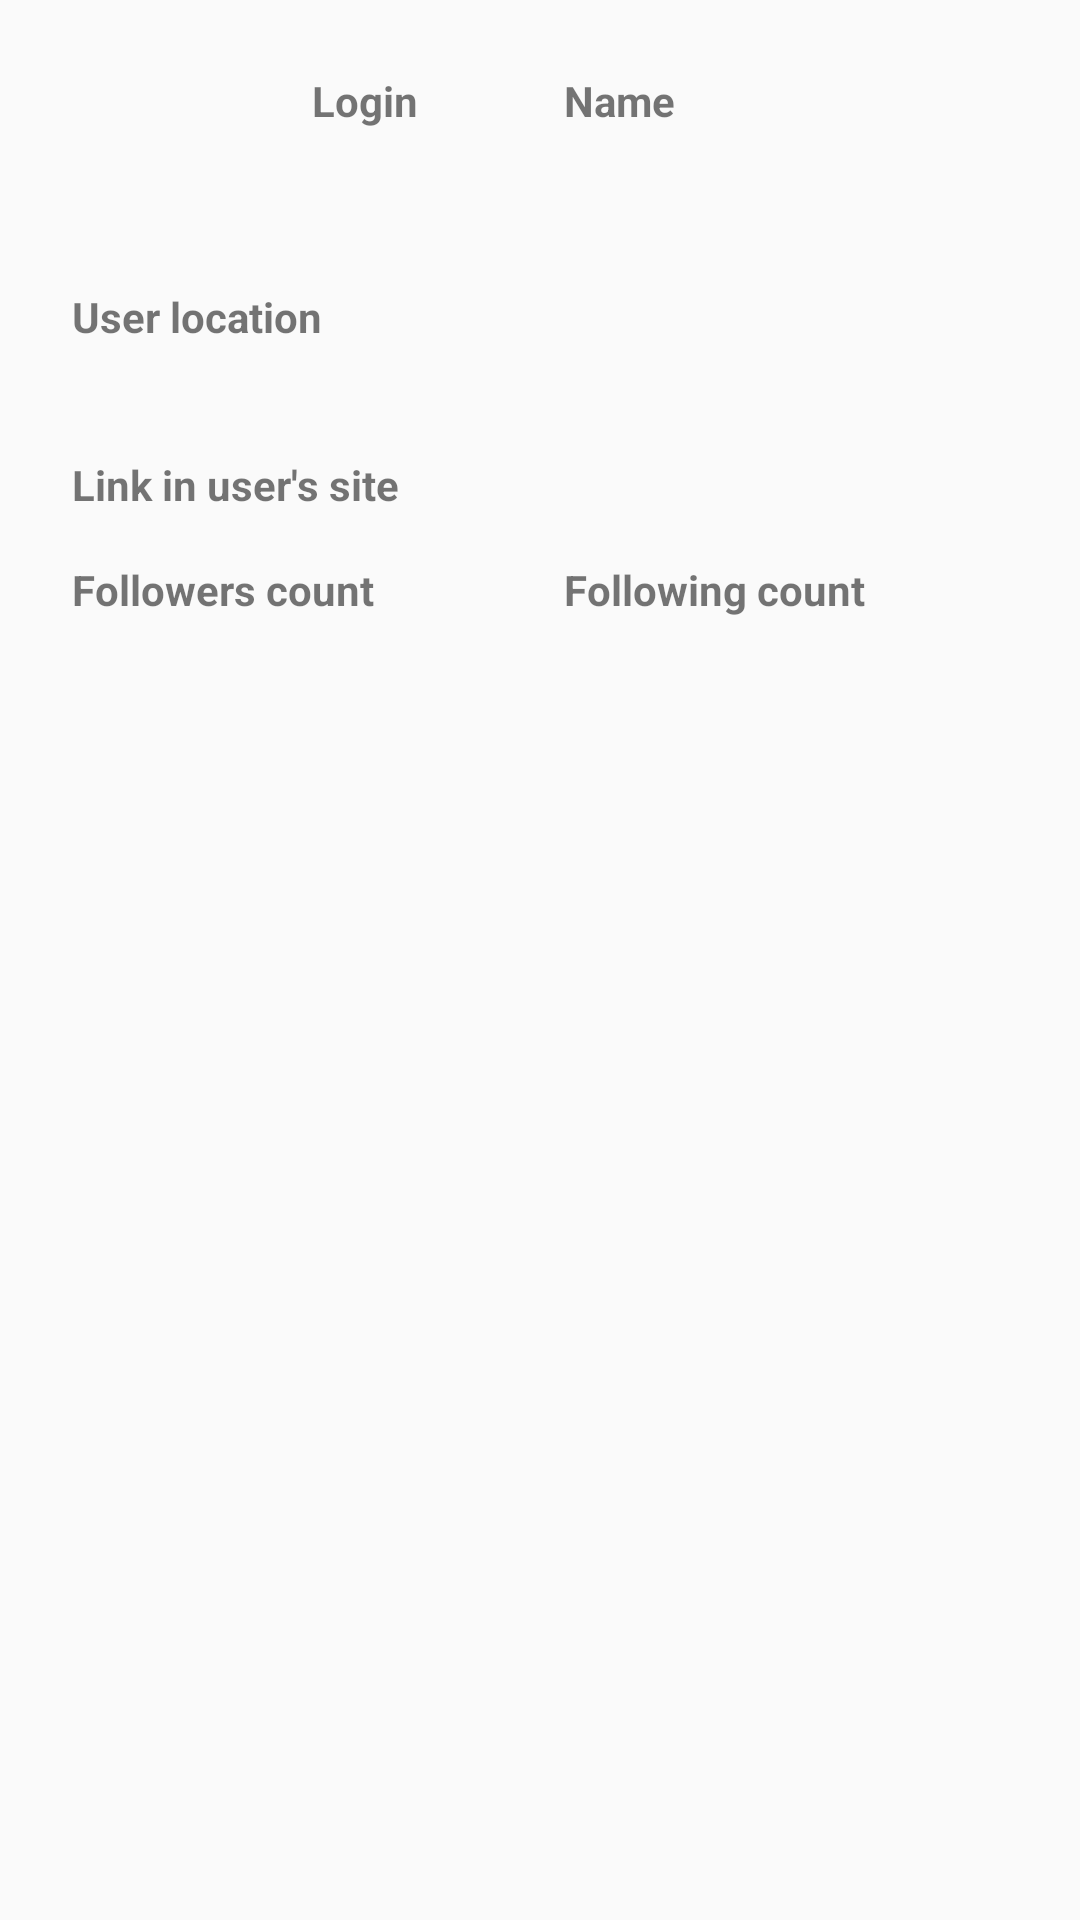

Write the Android layout XML for this screen, with the resource values it uses.
<!-- AndroidManifest.xml: application theme AppTheme -->
<!-- res/layout/fragment_user_info.xml -->
<?xml version="1.0" encoding="utf-8"?>
<androidx.constraintlayout.widget.ConstraintLayout xmlns:android="http://schemas.android.com/apk/res/android"
    xmlns:tools="http://schemas.android.com/tools"
    xmlns:app="http://schemas.android.com/apk/res-auto"
    android:layout_width="match_parent"
    android:layout_height="match_parent">

    <ImageView
        android:id="@+id/avatarIV"
        android:layout_width="64dp"
        android:layout_height="64dp"
        android:layout_marginStart="24dp"
        android:layout_marginTop="24dp"
        app:layout_constraintStart_toStartOf="parent"
        app:layout_constraintTop_toTopOf="parent"
        app:srcCompat="@drawable/ic_user_dark" />

    <TextView
        android:id="@+id/loginTitleTV"
        style="@style/UserInfoTextStyle"
        android:layout_marginStart="16dp"
        android:text="@string/fragment_user_login_title"
        app:layout_constraintEnd_toStartOf="@+id/guidelineV"
        app:layout_constraintStart_toEndOf="@+id/avatarIV"
        app:layout_constraintTop_toTopOf="@+id/avatarIV" />

    <TextView
        android:id="@+id/loginTV"
        android:layout_width="wrap_content"
        android:layout_height="wrap_content"
        android:layout_marginTop="8dp"
        app:layout_constraintStart_toStartOf="@+id/loginTitleTV"
        app:layout_constraintTop_toBottomOf="@+id/loginTitleTV" />

    <TextView
        android:id="@+id/usernameTitleTV"
        style="@style/UserInfoTextStyle"
        android:layout_marginStart="8dp"
        android:layout_marginEnd="16dp"
        android:text="@string/fragment_user_name_title"
        app:layout_constraintEnd_toEndOf="parent"
        app:layout_constraintStart_toStartOf="@+id/guidelineV"
        app:layout_constraintTop_toTopOf="@+id/loginTitleTV" />

    <TextView
        android:id="@+id/usernameTV"
        android:layout_width="wrap_content"
        android:layout_height="wrap_content"
        android:layout_marginTop="8dp"
        app:layout_constraintStart_toStartOf="@+id/usernameTitleTV"
        app:layout_constraintTop_toBottomOf="@+id/usernameTitleTV" />

    <TextView
        android:id="@+id/locationTitleTV"
        style="@style/UserInfoTextStyle"
        android:layout_marginTop="8dp"
        android:layout_marginEnd="8dp"
        android:text="@string/fragment_user_location_title"
        app:layout_constraintEnd_toStartOf="@+id/guidelineV"
        app:layout_constraintStart_toStartOf="@+id/avatarIV"
        app:layout_constraintTop_toBottomOf="@+id/avatarIV" />

    <TextView
        android:id="@+id/locationTV"
        android:layout_width="0dp"
        android:layout_height="wrap_content"
        android:layout_marginStart="8dp"
        android:layout_marginEnd="16dp"
        app:layout_constraintBottom_toBottomOf="@+id/locationTitleTV"
        app:layout_constraintEnd_toEndOf="parent"
        app:layout_constraintStart_toStartOf="@+id/guidelineV"
        app:layout_constraintTop_toTopOf="@+id/locationTitleTV" />

    <TextView
        android:id="@+id/linkTitleTV"
        style="@style/UserInfoTextStyle"
        android:layout_marginTop="64dp"
        android:layout_marginEnd="8dp"
        android:text="@string/fragment_user_html"
        app:layout_constraintEnd_toStartOf="@+id/guidelineV"
        app:layout_constraintStart_toStartOf="@+id/avatarIV"
        app:layout_constraintTop_toBottomOf="@+id/avatarIV" />

    <TextView
        android:id="@+id/linkTV"
        android:layout_width="0dp"
        android:layout_height="wrap_content"
        android:layout_marginStart="8dp"
        android:layout_marginEnd="16dp"
        android:textColor="@color/linkColor"
        android:textStyle="italic"
        app:layout_constraintBottom_toBottomOf="@+id/linkTitleTV"
        app:layout_constraintEnd_toEndOf="parent"
        app:layout_constraintStart_toStartOf="@+id/guidelineV"
        app:layout_constraintTop_toTopOf="@+id/linkTitleTV"
        tools:text="http://www.google.com" />

    <TextView
        android:id="@+id/followersTitleTV"
        style="@style/UserInfoTextStyle"
        android:layout_marginTop="16dp"
        android:layout_marginEnd="8dp"
        android:text="@string/fragment_user_followers_count"
        app:layout_constraintEnd_toStartOf="@+id/guidelineV"
        app:layout_constraintStart_toStartOf="@+id/linkTitleTV"
        app:layout_constraintTop_toBottomOf="@+id/linkTitleTV" />

    <TextView
        android:id="@+id/followersTV"
        android:layout_width="wrap_content"
        android:layout_height="wrap_content"
        android:layout_marginTop="8dp"
        app:layout_constraintStart_toStartOf="@+id/followersTitleTV"
        app:layout_constraintTop_toBottomOf="@+id/followersTitleTV" />

    <androidx.constraintlayout.widget.Guideline
        android:id="@+id/guidelineV"
        android:layout_width="wrap_content"
        android:layout_height="wrap_content"
        android:orientation="vertical"
        app:layout_constraintGuide_percent="0.5" />

    <TextView
        android:id="@+id/followingTitleTV"
        style="@style/UserInfoTextStyle"
        android:layout_marginStart="8dp"
        android:layout_marginEnd="16dp"
        android:text="@string/fragment_user_following_count"
        app:layout_constraintBottom_toBottomOf="@+id/followersTitleTV"
        app:layout_constraintEnd_toEndOf="parent"
        app:layout_constraintStart_toStartOf="@+id/guidelineV"
        app:layout_constraintTop_toTopOf="@+id/followersTitleTV" />

    <TextView
        android:id="@+id/followingTV"
        android:layout_width="wrap_content"
        android:layout_height="wrap_content"
        android:layout_marginTop="8dp"
        app:layout_constraintStart_toStartOf="@+id/followingTitleTV"
        app:layout_constraintTop_toBottomOf="@+id/followingTitleTV" />

    <ProgressBar
        android:id="@+id/progressBar"
        style="?android:attr/progressBarStyle"
        android:layout_width="wrap_content"
        android:layout_height="wrap_content"
        android:visibility="gone"
        app:layout_constraintBottom_toBottomOf="parent"
        app:layout_constraintEnd_toEndOf="parent"
        app:layout_constraintStart_toStartOf="parent"
        app:layout_constraintTop_toTopOf="parent" />

</androidx.constraintlayout.widget.ConstraintLayout>
<!-- resources referenced by this layout -->
<resources>
  <color name="linkColor">#0000FF</color>
  <string name="fragment_user_followers_count">Followers count</string>
  <string name="fragment_user_following_count">Following count</string>
  <string name="fragment_user_html">Link in user\'s site</string>
  <string name="fragment_user_location_title">User location</string>
  <string name="fragment_user_login_title">Login</string>
  <string name="fragment_user_name_title">Name</string>
  <style name="UserInfoTextStyle" parent="BaseStyle">
          <item name="android:layout_width">0dp</item>
          <item name="android:layout_marginTop">0dp</item>
          <item name="android:textSize">14sp</item>
          <item name="android:textStyle">bold</item>
      </style>
  <style name="AppTheme" parent="Theme.AppCompat.Light.DarkActionBar">
          
          <item name="colorPrimary">@color/colorPrimary</item>
          <item name="colorPrimaryDark">@color/colorPrimaryDark</item>
          <item name="colorAccent">@color/colorAccent</item>
      </style>
  <style name="BaseStyle">
          <item name="android:layout_width">wrap_content</item>
          <item name="android:layout_height">wrap_content</item>
      </style>
  <color name="colorPrimary">#6200EE</color>
  <color name="colorPrimaryDark">#3700B3</color>
  <color name="colorAccent">#03DAC5</color>
</resources>
